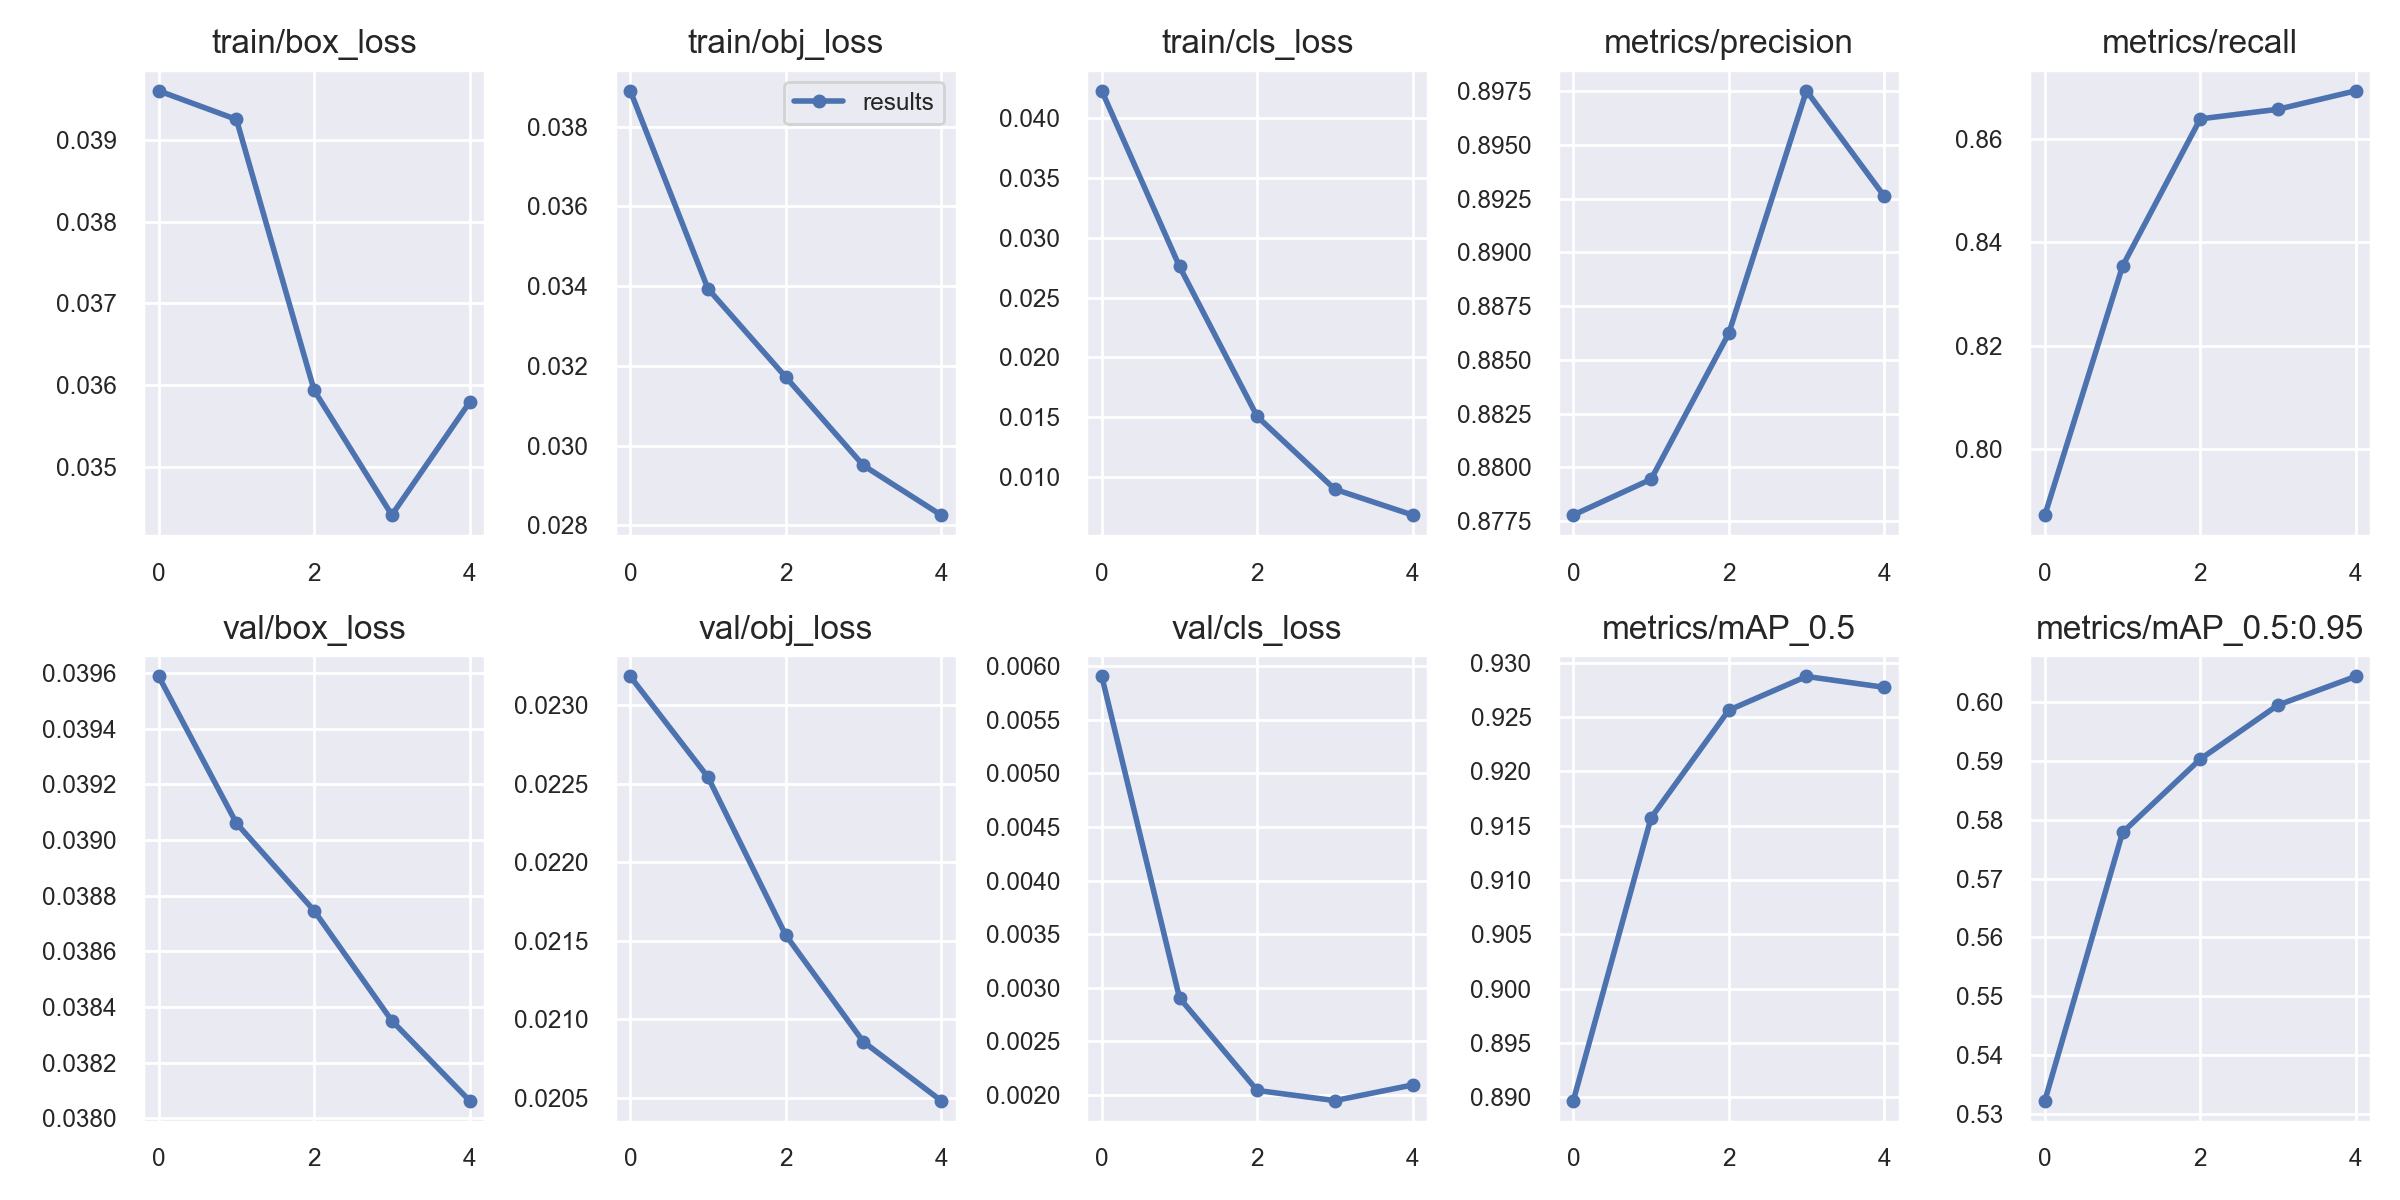

The table this chart was drawn from, first rows:
epoch, train/box_loss, train/obj_loss, train/cls_loss, metrics/precision, metrics/recall, metrics/mAP_0.5, metrics/mAP_0.5:0.95, val/box_loss, val/obj_loss, val/cls_loss, x/lr0, x/lr1, x/lr2
0, 0.0396, 0.0389, 0.04229, 0.8778, 0.7871, 0.8897, 0.5322, 0.03959, 0.02318, 0.005905, 0.00012, 0.00012, 0.09892
1, 0.03925, 0.03393, 0.0276, 0.8794, 0.8354, 0.9157, 0.5778, 0.03906, 0.02254, 0.002904, 0.0002285, 0.0002285, 0.09773
2, 0.03594, 0.03172, 0.01506, 0.8862, 0.864, 0.9256, 0.5903, 0.03875, 0.02154, 0.00204, 0.0002618, 0.0002618, 0.09646
3, 0.03441, 0.0295, 0.008967, 0.8975, 0.8658, 0.9287, 0.5995, 0.03835, 0.02086, 0.001945, 0.0002096, 0.0002096, 0.09511
4, 0.03579, 0.02826, 0.006816, 0.8926, 0.8694, 0.9277, 0.6044, 0.03806, 0.02048, 0.002091, 0.000119, 0.000119, 0.09372
